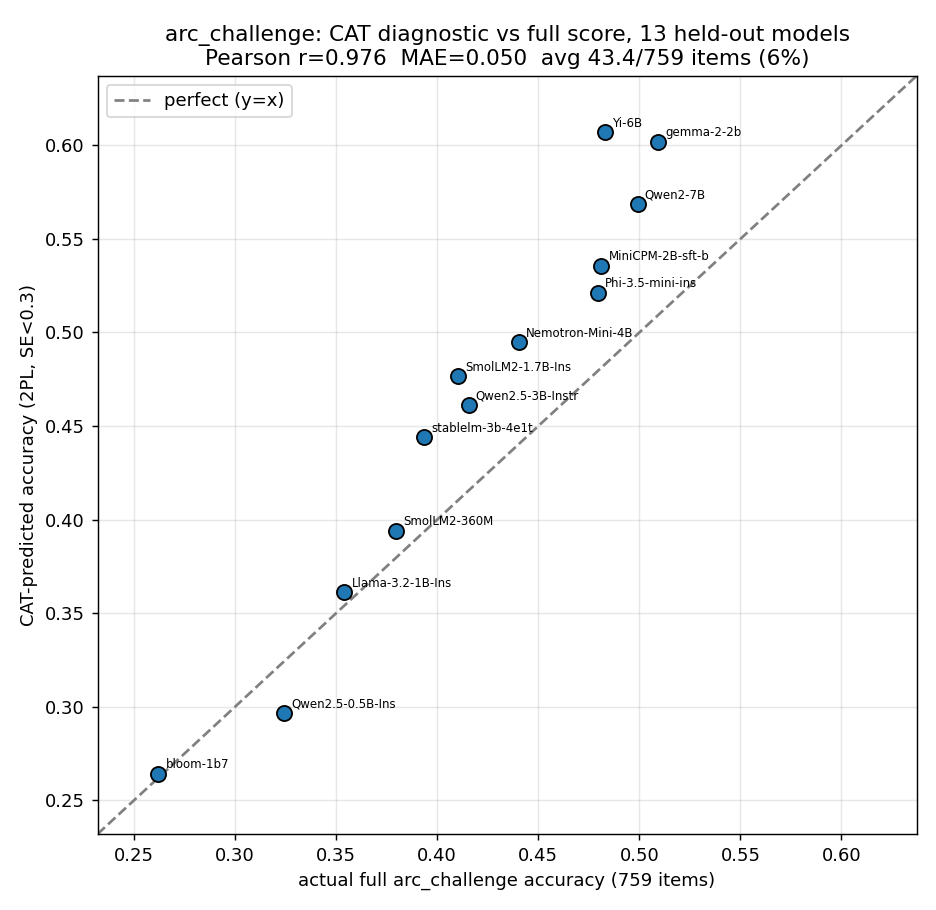

Data behind this chart, as committed beside it:
model, actual_full, diagnostic_pred, theta, se, n_items
01-ai/Yi-6B, 0.4829, 0.6071, 0.8194, 0.2989, 43
HuggingFaceTB/SmolLM2-1.7B-Instruct, 0.4104, 0.4767, -0.03149, 0.2987, 42
HuggingFaceTB/SmolLM2-360M, 0.3797, 0.3941, -0.5746, 0.2988, 42
Qwen/Qwen2-7B, 0.4991, 0.5685, 0.5636, 0.2973, 43
Qwen/Qwen2.5-0.5B-Instruct, 0.3242, 0.2967, -1.264, 0.2969, 43
Qwen/Qwen2.5-3B-Instruct, 0.4155, 0.4611, -0.1325, 0.2988, 42
bigscience/bloom-1b7, 0.2619, 0.2642, -1.517, 0.2959, 53
google/gemma-2-2b, 0.5094, 0.6019, 0.7843, 0.2971, 43
meta-llama/Llama-3.2-1B-Instruct, 0.3541, 0.3613, -0.7985, 0.2977, 43
microsoft/Phi-3.5-mini-instruct, 0.4795, 0.5212, 0.2567, 0.2993, 42
nvidia/Nemotron-Mini-4B-Instruct, 0.4403, 0.4947, 0.08507, 0.2969, 43
openbmb/MiniCPM-2B-sft-bf16, 0.4812, 0.5357, 0.3502, 0.2992, 42
stabilityai/stablelm-3b-4e1t, 0.3933, 0.4442, -0.2428, 0.2986, 43
